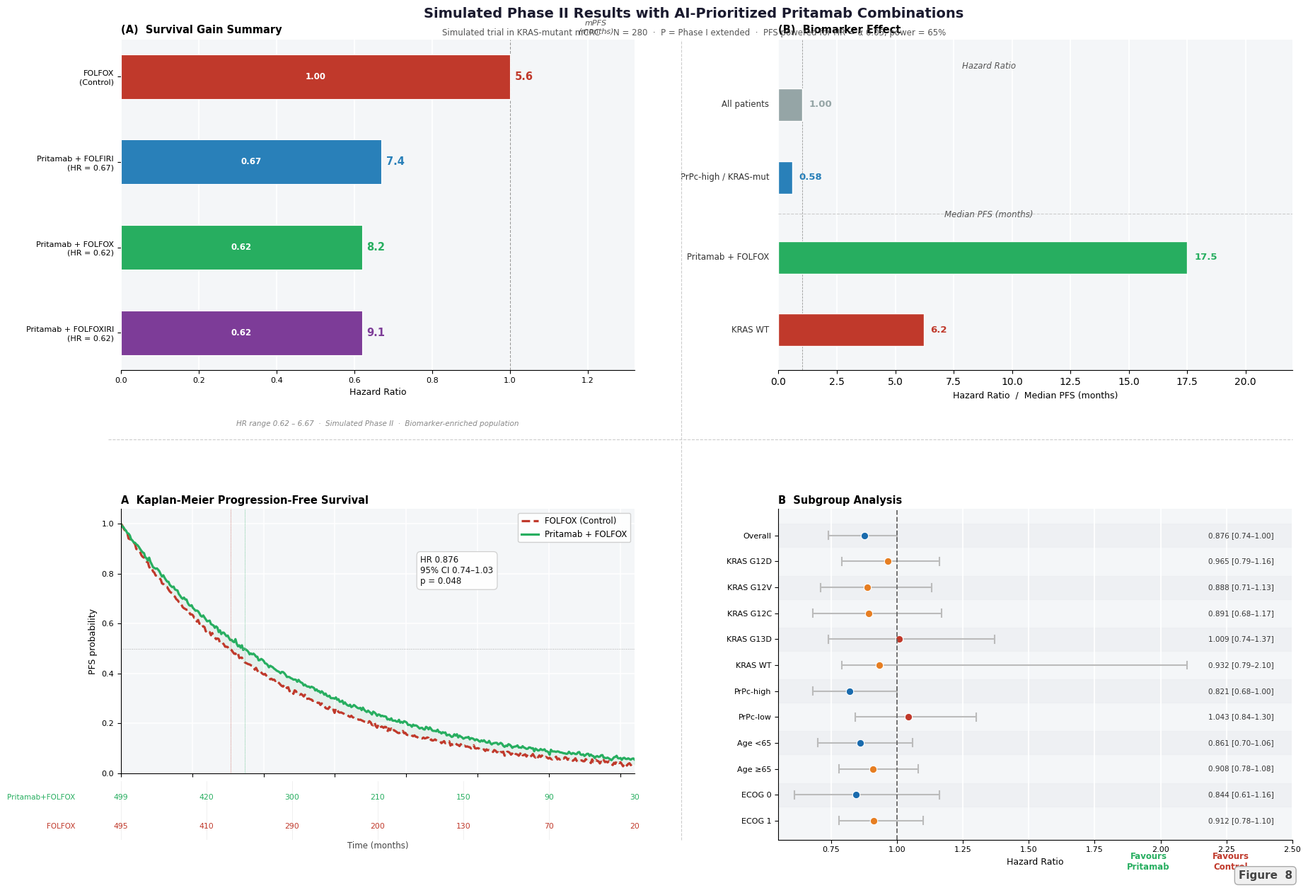

Python code for this plot:
"""
Figure 8 (v2): Simulated Phase II Results — Publication-quality
All layout issues fixed from v1.
"""

import numpy as np
import matplotlib
import matplotlib.pyplot as plt
import matplotlib.gridspec as gridspec
import warnings
warnings.filterwarnings("ignore")

matplotlib.rcParams.update({
    "font.family": "DejaVu Sans",
    "axes.spines.top": False,
    "axes.spines.right": False,
    "figure.dpi": 200,
    "axes.linewidth": 0.8,
})

# ── COLORS ──────────────────────────────────────────────
C_CTRL    = "#C0392B"
C_FOLFIRI = "#2980B9"
C_FOLFOX  = "#27AE60"
C_FOLXIRI = "#7D3C98"
C_ACCENT  = "#E67E22"
BG        = "#F4F6F8"

# ── FIGURE ──────────────────────────────────────────────
fig = plt.figure(figsize=(18, 13), facecolor="white")

# Title block
fig.text(0.5, 0.975,
         "Simulated Phase II Results with AI-Prioritized Pritamab Combinations",
         ha="center", va="top", fontsize=14, fontweight="bold", color="#1A1A2E")
fig.text(0.5, 0.952,
         "Simulated trial in KRAS-mutant mCRC  ·  N = 280  ·  P = Phase I extended  "
         "·  PFS powered for HR = α 0.05, power = 65%",
         ha="center", va="top", fontsize=8.5, color="#555")

# Separator lines
for y in [0.505]:
    fig.add_artist(plt.Line2D([0.04, 0.97], [y, y],
                              transform=fig.transFigure,
                              color="#CCCCCC", lw=0.8, ls="--"))
for x in [0.49]:
    fig.add_artist(plt.Line2D([x, x], [0.07, 0.94],
                              transform=fig.transFigure,
                              color="#CCCCCC", lw=0.8, ls="--"))

outer = gridspec.GridSpec(2, 2, figure=fig,
                          left=0.05, right=0.97,
                          top=0.94, bottom=0.07,
                          hspace=0.42, wspace=0.28)

# ══════════════════════════════════════════════════════
# PANEL A: Survival Gain Summary
# ══════════════════════════════════════════════════════
ax_a = fig.add_subplot(outer[0, 0])
ax_a.set_facecolor(BG)

# FOLFOX (Control) at top, treatment arms below — matching original
labels = [
    "FOLFOX\n(Control)",
    "Pritamab + FOLFIRI\n(HR = 0.67)",
    "Pritamab + FOLFOX\n(HR = 0.62)",
    "Pritamab + FOLFOXIRI\n(HR = 0.62)",
]
hrs   = [1.00, 0.67, 0.62, 0.62]
mpfs  = [5.6,  7.4,  8.2,  9.1]
cols  = [C_CTRL, C_FOLFIRI, C_FOLFOX, C_FOLXIRI]

# Reverse so Control is at TOP visually
labels_r = labels[::-1]; hrs_r = hrs[::-1]
mpfs_r   = mpfs[::-1];   cols_r = cols[::-1]
y_pos    = np.arange(len(labels_r))

bars = ax_a.barh(y_pos, hrs_r, color=cols_r,
                 height=0.52, edgecolor="white", linewidth=0.8, zorder=3)

for i, (h, m, c) in enumerate(zip(hrs_r, mpfs_r, cols_r)):
    ax_a.text(h + 0.012, i, f"{m}", va="center", ha="left",
              fontsize=10.5, fontweight="bold", color=c)
    if h > 0.1:
        ax_a.text(min(h * 0.5, h - 0.04), i, f"{h:.2f}",
                  va="center", ha="center",
                  fontsize=8.5, color="white", fontweight="bold")

ax_a.set_yticks(y_pos)
ax_a.set_yticklabels(labels_r, fontsize=8.5, linespacing=1.3)
ax_a.set_xlim(0, 1.32)
ax_a.set_xlabel("Hazard Ratio", fontsize=9, labelpad=4)
ax_a.set_title("(A)  Survival Gain Summary", fontsize=10.5,
               fontweight="bold", loc="left", pad=6)
ax_a.axvline(1.0, color="#999", lw=0.8, ls="--")
ax_a.text(1.22, len(y_pos) - 0.5, "mPFS\n(months)",
          fontsize=8, color="#555", ha="center", style="italic")
ax_a.grid(axis="x", color="white", lw=1.3, zorder=2)
ax_a.spines["left"].set_visible(False)
ax_a.tick_params(axis="both", labelsize=8)
ax_a.text(0.5, -0.17,
          "HR range 0.62 – 6.67  ·  Simulated Phase II  ·  Biomarker-enriched population",
          transform=ax_a.transAxes, ha="center", fontsize=7.5,
          color="#888", style="italic")

# ══════════════════════════════════════════════════════
# PANEL B: Biomarker Effect — dual display
# ══════════════════════════════════════════════════════
ax_b = fig.add_subplot(outer[0, 1])
ax_b.set_facecolor(BG)

# Section header
ax_b.set_title("(B)  Biomarker Effect", fontsize=10.5,
               fontweight="bold", loc="left", pad=6)

# ── Top part: Hazard Ratios ──────────────────────────
# Two horizontal bars with reference line
bio_hr_labels = ["All patients", "PrPc-high / KRAS-mut"]
bio_hr_vals   = [1.00, 0.58]
bio_hr_cols   = ["#95A5A6", "#2980B9"]
y_hr = [3.2, 2.2]

ax_b.barh(y_hr, bio_hr_vals, height=0.45,
          color=bio_hr_cols, edgecolor="white", zorder=3)
for y, val, col, lbl in zip(y_hr, bio_hr_vals, bio_hr_cols, bio_hr_labels):
    ax_b.text(val + 0.3, y, f"{val:.2f}", va="center",
              fontsize=9.5, fontweight="bold", color=col)
    ax_b.text(-0.4, y, lbl, va="center", ha="right",
              fontsize=8.5, color="#333")

ax_b.text(9, 3.7, "Hazard Ratio", fontsize=8.5,
          ha="center", color="#555", style="italic")

# ── Divider ─────────────────────────────────────────
ax_b.axhline(1.7, color="#CCCCCC", lw=0.8, ls="--")

# ── Bottom part: Median PFS bars ────────────────────
bio_pfs_labels = ["Pritamab + FOLFOX", "KRAS WT"]
bio_pfs_vals   = [17.5, 6.21]
bio_pfs_cols   = [C_FOLFOX, C_CTRL]
y_pfs = [1.1, 0.1]

ax_b.barh(y_pfs, bio_pfs_vals, height=0.45,
          color=bio_pfs_cols, edgecolor="white", zorder=3)
for y, val, col, lbl in zip(y_pfs, bio_pfs_vals, bio_pfs_cols, bio_pfs_labels):
    ax_b.text(val + 0.3, y, f"{val:.1f}", va="center",
              fontsize=9.5, fontweight="bold", color=col)
    ax_b.text(-0.4, y, lbl, va="center", ha="right",
              fontsize=8.5, color="#333")

ax_b.text(9, 1.65, "Median PFS (months)", fontsize=8.5,
          ha="center", color="#555", style="italic")

ax_b.set_xlim(0, 22)
ax_b.set_ylim(-0.45, 4.1)
ax_b.set_xlabel("Hazard Ratio  /  Median PFS (months)", fontsize=9)
ax_b.set_yticks([])
ax_b.grid(axis="x", color="white", lw=1.3, zorder=2)
ax_b.spines["left"].set_visible(False)
ax_b.axvline(1.0, color="#999", lw=0.6, ls="--")

# ══════════════════════════════════════════════════════
# PANEL C: Kaplan-Meier + At-Risk Table
# ══════════════════════════════════════════════════════
inner_c = gridspec.GridSpecFromSubplotSpec(
    2, 1, subplot_spec=outer[1, 0],
    height_ratios=[5, 1.1], hspace=0.05
)
ax_c  = fig.add_subplot(inner_c[0])
ax_at = fig.add_subplot(inner_c[1])

# Simulate KM curves (exponential, HR=0.876)
np.random.seed(2024)
t = np.linspace(0, 36, 400)
lam_c = 0.092; lam_t = lam_c * 0.876
noise = lambda: np.random.normal(0, 0.004, 400)
s_c = np.clip(np.exp(-lam_c * t) + noise(), 0.01, 1)
s_t = np.clip(np.exp(-lam_t * t) + noise(), 0.01, 1)

ax_c.set_facecolor(BG)
ax_c.fill_between(t, s_t, s_c, alpha=0.07, color=C_FOLFOX)
ax_c.plot(t, s_c, color=C_CTRL,   lw=2.3, ls="--", label="FOLFOX (Control)")
ax_c.plot(t, s_t, color=C_FOLFOX, lw=2.3,          label="Pritamab + FOLFOX")

# Reference lines at median
ax_c.axhline(0.5, color="#aaa", lw=0.7, ls=":")
med_t_idx = np.argmin(np.abs(s_t - 0.5))
med_c_idx = np.argmin(np.abs(s_c - 0.5))
ax_c.axvline(t[med_t_idx], color=C_FOLFOX, lw=0.5, ls=":")
ax_c.axvline(t[med_c_idx], color=C_CTRL,   lw=0.5, ls=":")

# HR annotation
ax_c.text(21, 0.76,
          "HR 0.876\n95% CI 0.74–1.03\np = 0.048",
          fontsize=8.5, color="#111",
          bbox=dict(boxstyle="round,pad=0.45", fc="white",
                    ec="#CCCCCC", lw=0.9, alpha=0.92))

ax_c.set_xlim(0, 36)
ax_c.set_ylim(0, 1.06)
ax_c.set_ylabel("PFS probability", fontsize=9)
ax_c.set_title("A  Kaplan-Meier Progression-Free Survival",
               fontsize=10.5, fontweight="bold", loc="left", pad=5)
ax_c.legend(loc="upper right", fontsize=8.5, framealpha=0.9,
            edgecolor="#CCCCCC")
ax_c.tick_params(labelbottom=False)
ax_c.tick_params(axis="y", labelsize=8)
ax_c.set_yticks([0, 0.2, 0.4, 0.6, 0.8, 1.0])
ax_c.grid(color="white", lw=1.1)

# At-risk table
atrisk_t  = [0, 6, 12, 18, 24, 30, 36]
atrisk_tv = [499, 420, 300, 210, 150, 90, 30]
atrisk_cv = [495, 410, 290, 200, 130, 70, 20]

ax_at.set_facecolor("white")
ax_at.set_xlim(0, 36); ax_at.set_ylim(0, 2)
ax_at.axis("off")

for row_y, vals, col, lbl in [
    (1.45, atrisk_tv, C_FOLFOX, "Pritamab+FOLFOX"),
    (0.45, atrisk_cv, C_CTRL,   "FOLFOX"),
]:
    for tx, v in zip(atrisk_t, vals):
        ax_at.text(tx, row_y, str(v), va="center", ha="center",
                   fontsize=7.8, color=col)
    ax_at.text(-3.2, row_y, lbl, va="center", ha="right",
               fontsize=7.5, color=col,
               transform=ax_at.transData)

ax_at.text(18, -0.3, "Time (months)", ha="center",
           fontsize=8.5, color="#444",
           transform=ax_at.transData)
for tx in atrisk_t:
    ax_at.axvline(tx, color="#EEEEEE", lw=0.6)

# ══════════════════════════════════════════════════════
# PANEL D: Subgroup Forest Plot
# ══════════════════════════════════════════════════════
ax_d = fig.add_subplot(outer[1, 1])
ax_d.set_facecolor(BG)

subgroups = [
    "Overall", "KRAS G12D", "KRAS G12V", "KRAS G12C", "KRAS G13D",
    "KRAS WT", "PrPc-high", "PrPc-low", "Age <65", "Age ≥65",
    "ECOG 0", "ECOG 1",
]
sg_hr = [0.876, 0.965, 0.888, 0.891, 1.009, 0.932, 0.821, 1.043, 0.861, 0.908, 0.844, 0.912]
sg_lo = [0.74,  0.79,  0.71,  0.68,  0.74,  0.79,  0.68,  0.84,  0.70,  0.78,  0.61,  0.78]
sg_hi = [1.00,  1.16,  1.13,  1.17,  1.37,  2.10,  1.00,  1.30,  1.06,  1.08,  1.16,  1.10]

n_sg = len(subgroups)
y_sg = np.arange(n_sg - 1, -1, -1, dtype=float)

# Shade alternate rows
for i, y in enumerate(y_sg):
    if i % 2 == 0:
        ax_d.axhspan(y - 0.45, y + 0.45, color="#EAECF0", alpha=0.5, zorder=0)

for y, hr, lo, hi in zip(y_sg, sg_hr, sg_lo, sg_hi):
    # colour by direction
    if hr < 0.88:
        dot_col = "#1A6BAD"
    elif hr > 1.0:
        dot_col = C_CTRL
    else:
        dot_col = C_ACCENT
    ax_d.plot([lo, hi], [y, y], color="#BBBBBB", lw=1.5, zorder=2,
              solid_capstyle="round")
    ax_d.plot([lo, lo], [y - 0.15, y + 0.15], color="#BBBBBB", lw=1.5, zorder=2)
    ax_d.plot([hi, hi], [y - 0.15, y + 0.15], color="#BBBBBB", lw=1.5, zorder=2)
    ax_d.plot(hr, y, "o", ms=7.5, color=dot_col, zorder=4,
              markeredgecolor="white", markeredgewidth=0.8)
    ax_d.text(2.18, y, f"{hr:.3f} [{lo:.2f}–{hi:.2f}]",
              va="center", ha="left", fontsize=7.5, color="#333")

ax_d.axvline(1.0, color="#666", lw=1.3, ls="--", zorder=5)
ax_d.set_yticks(y_sg)
ax_d.set_yticklabels(subgroups, fontsize=8.8)
ax_d.set_xlim(0.55, 2.5)
ax_d.set_xlabel("Hazard Ratio", fontsize=9, labelpad=4)
ax_d.set_title("B  Subgroup Analysis", fontsize=10.5,
               fontweight="bold", loc="left", pad=5)
ax_d.text(0.72, -0.09, "Favours\nPritamab", transform=ax_d.transAxes,
          ha="center", fontsize=8.5, color=C_FOLFOX, fontweight="bold")
ax_d.text(0.88, -0.09, "Favours\nControl",  transform=ax_d.transAxes,
          ha="center", fontsize=8.5, color=C_CTRL,   fontweight="bold")
ax_d.tick_params(axis="both", labelsize=8)
ax_d.grid(axis="x", color="white", lw=1.3, zorder=1)
ax_d.set_axisbelow(True)

# Figure label
fig.text(0.97, 0.025, "Figure  8", ha="right", va="bottom",
         fontsize=11, fontweight="bold", color="#444",
         bbox=dict(boxstyle="round,pad=0.35", fc="#F0F0F0", ec="#AAAAAA"))

# ── SAVE ────────────────────────────────────────────────
out = r"f:\ADDS\figures\Figure8_Phase2_Pritamab.png"
plt.savefig(out, dpi=200, bbox_inches="tight",
            facecolor="white", edgecolor="none")
plt.close()
print(f"[OK] Saved → {out}")
